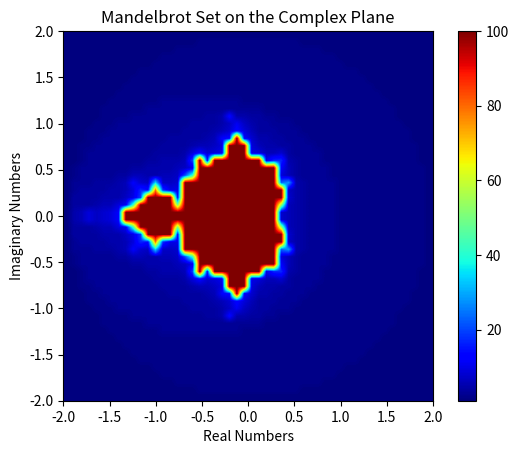

Source code (Python):
#question 3

import numpy as np
import matplotlib.pyplot as plt

xmin, xmax = -2, 2
ymin, ymax = -2, 2

#creating values for the complex plane
x = np.linspace(xmin, xmax)
y = np.linspace(ymin, ymax)
X, Y = np.meshgrid(x, y)
c = X + 1j * Y

#initializing arrays to store mandelbrot set
z = np.zeros_like(c)
mandelbrot = np.zeros_like(c, dtype=np.uint8)

#defining N/number of iterations
N = 100

#looping through values and checking that they are less then 2 and then calculating output number
for i in range(N):
    mask = np.abs(z) < 2.0
    z[mask] = z[mask] ** 2 + c[mask]
    mandelbrot += mask

#plotting set with heatmap that tells how many iterations it took for c to be too large
plt.imshow(mandelbrot, extent=(xmin, xmax, ymin, ymax), cmap='jet', interpolation='bilinear')
plt.colorbar()
plt.title("Mandelbrot Set on the Complex Plane")
plt.xlabel("Real Numbers")
plt.ylabel("Imaginary Numbers")
plt.show()
